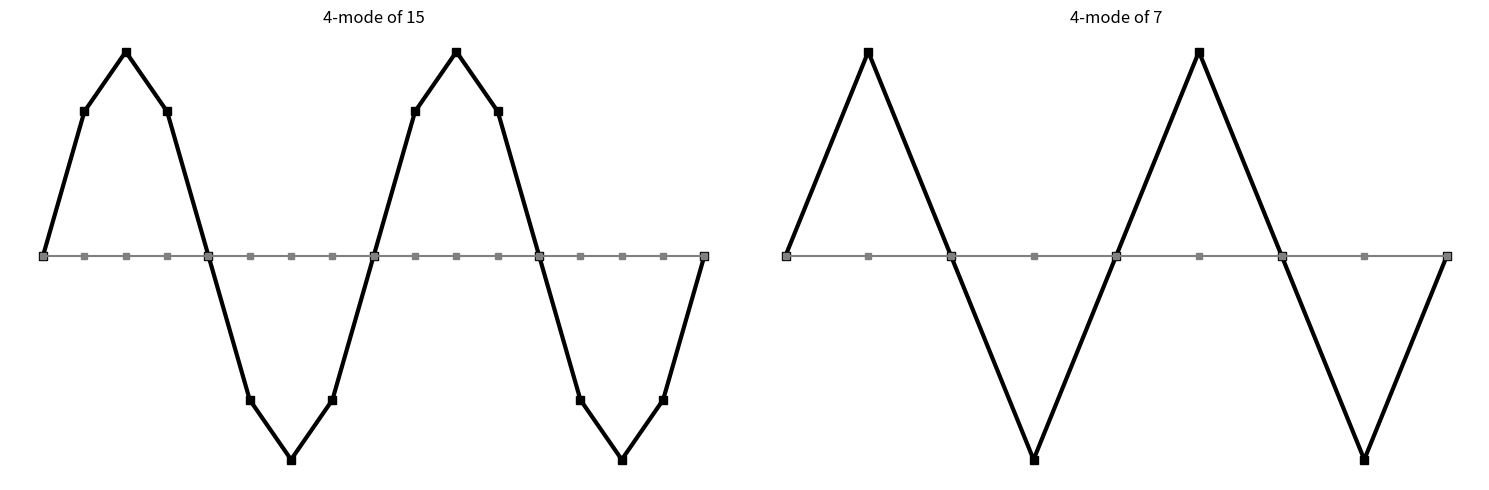

Write the Python code that produced this figure.
import numpy as np
import scipy as sp
import scipy.sparse as sparse
import matplotlib.pyplot as plt

m = 4
k = 4

nf = 2**m + 1
xf = np.linspace(0,1,nf)
yf = np.sin(k * np.pi * xf)

nc = 2**(m-1) + 1
xc = np.linspace(0,1,nc)
yc = np.sin(k * np.pi * xc)

plt.figure(figsize=(15, 5))
plt.subplot(1, 2, 1)
plt.plot(xf, yf, '-s', color='k', lw=3, clip_on=False, label='fine')
plt.plot(xf, 0*xf, '-s', color='gray', ms=5)
plt.axis("off")

plt.title("4-mode of 15")
plt.subplot(1, 2, 2)
plt.plot(xc, yc, '-s', color='k', lw=3, clip_on=False, label='coarse')
plt.plot(xc, 0*xc, '-s', color='gray', ms=5)
plt.axis("off")

plt.title("4-mode of 7")
# plt.legend()
plt.tight_layout()

# plt.savefig("../slides/fig/coarse_grid.svg")


